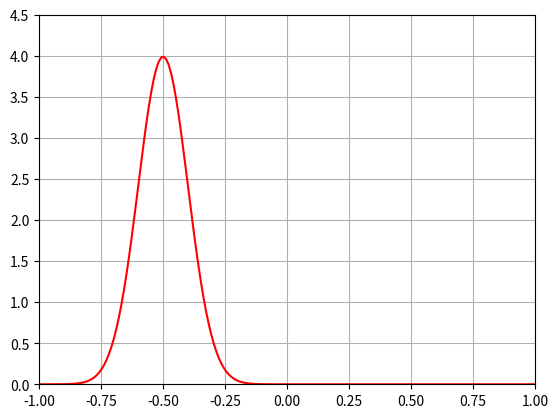
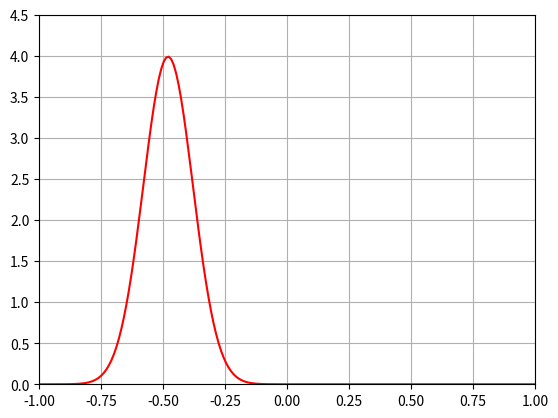
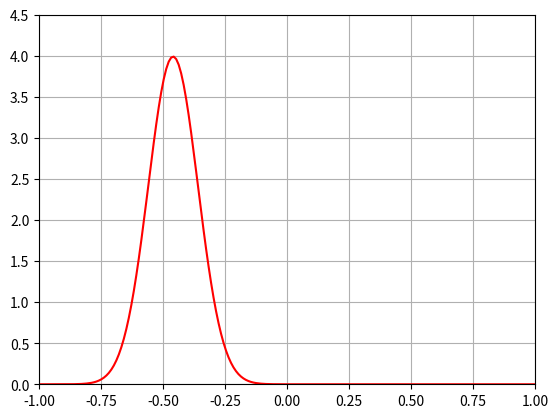
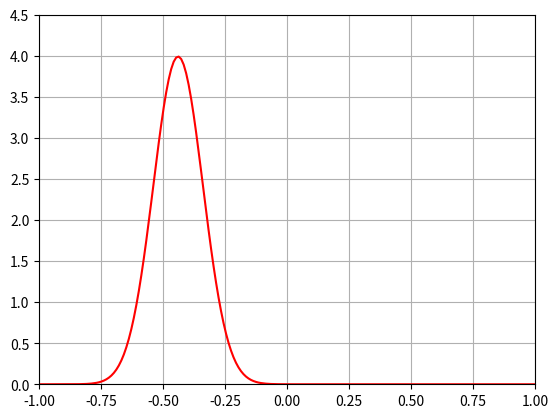
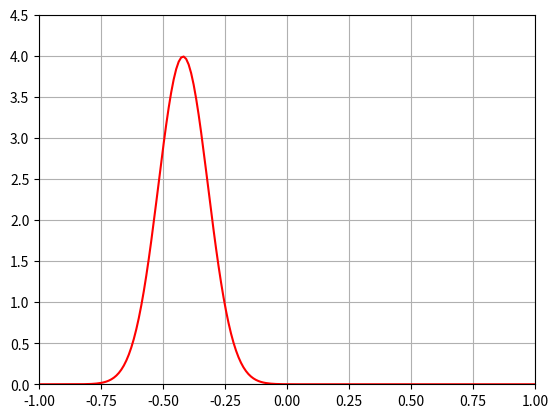
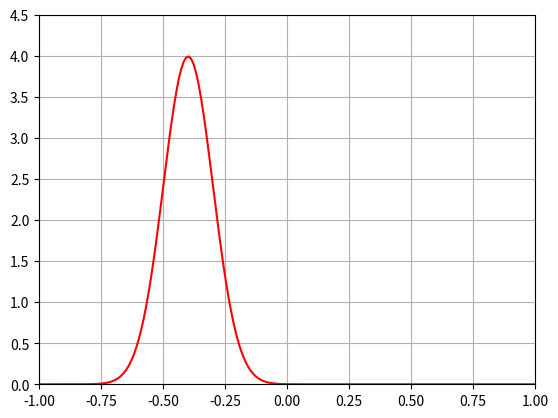
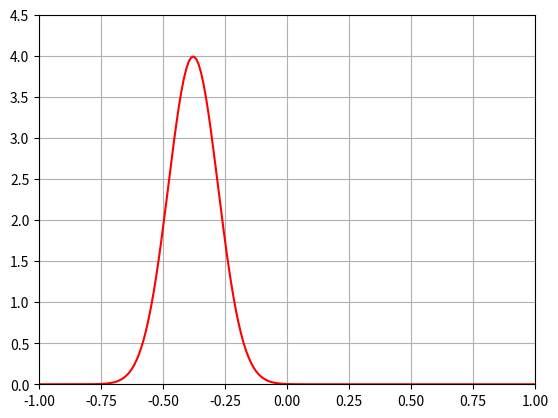
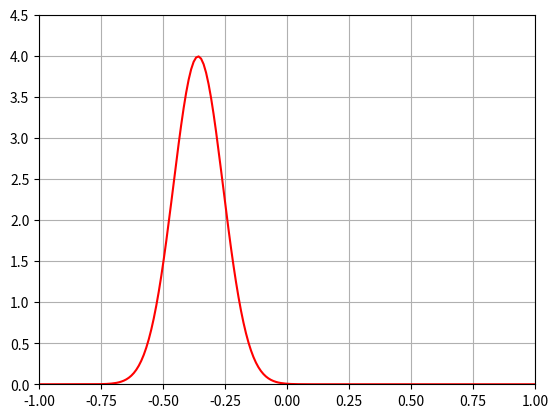
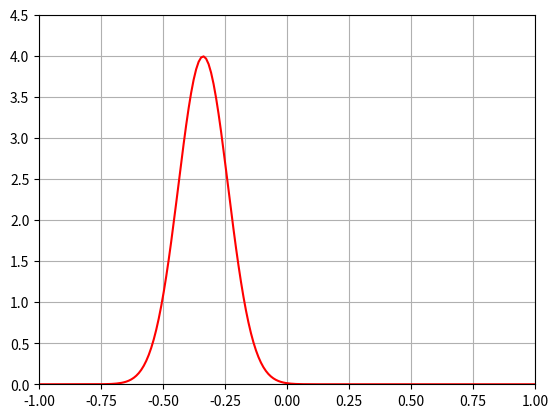
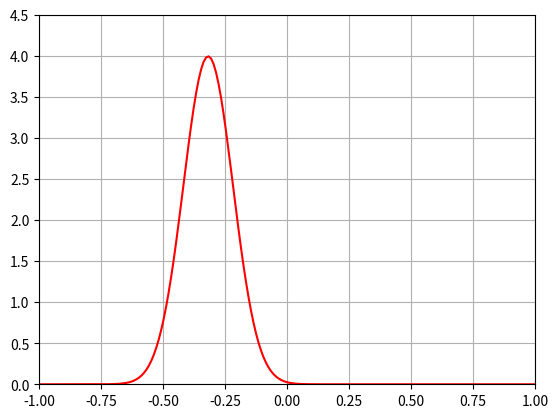
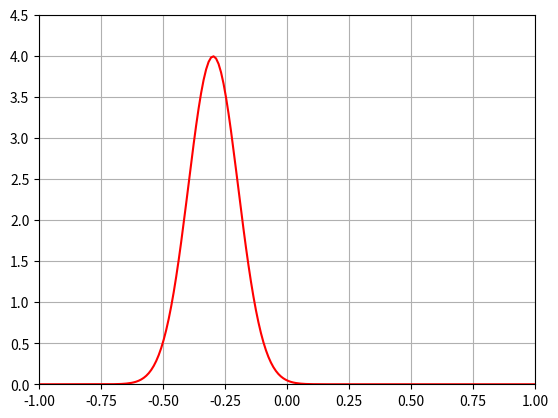
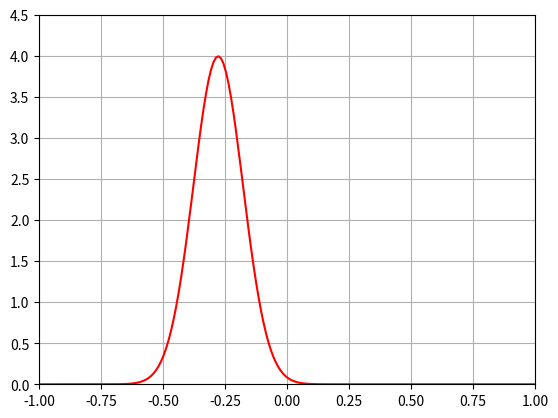
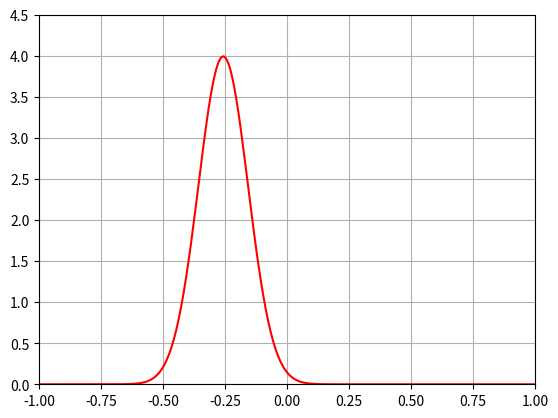
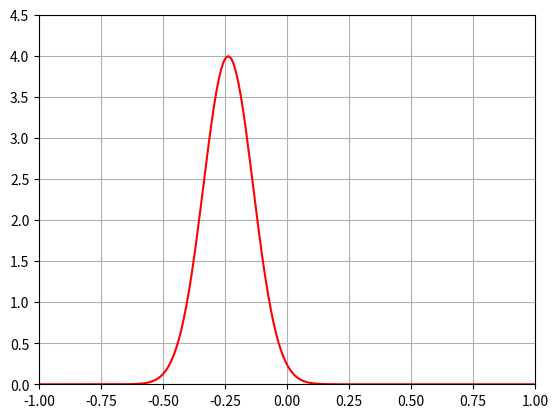
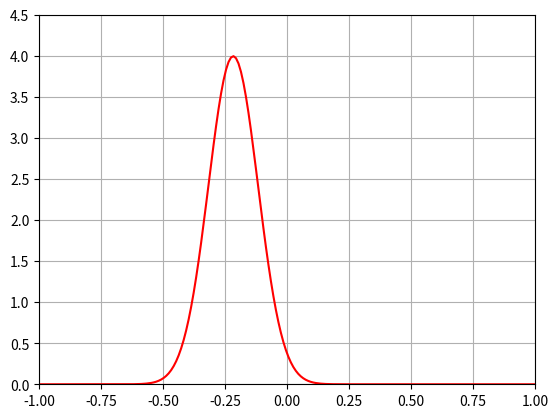
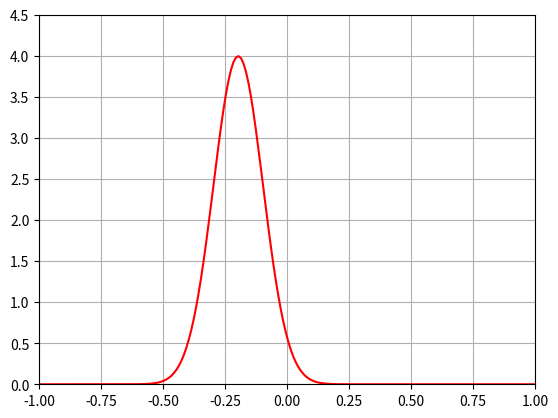

Source code (Python) for these figures, in order:
import numpy as np
from numpy import pi,exp,sqrt
import matplotlib.pyplot as plt

v=1
s=0.1
t=np.linspace(0,1,100)
x=np.linspace(-1,1,200)

n=len(t)
m=len(x)
dt=t[1]-t[0]
dx=x[1]-x[0]

u=np.zeros((n,m),dtype=float)

#initial condition
u[0,:]=((2*pi*s*s)**(-0.5))*exp(-((x+0.5)**2)/(2*s*s))
#boundary condition
u[:,0]=0
u[:,m-1]=0

for i in range(n-1):
	for j in range(1,m-1):
		u[i+1,j]=0.5*(u[i,j+1]+u[i,j-1])-0.5*v*(dt/dx)*(u[i,j+1]-u[i,j-1])

s=2
for i in range(int(n/s)):
	plt.plot(x,u[s*i,:],'r-')
	plt.xlim(-1,1)
	plt.ylim(0,4.5)
	plt.grid()
	plt.pause(0.01)
	plt.clf()

plt.show()
